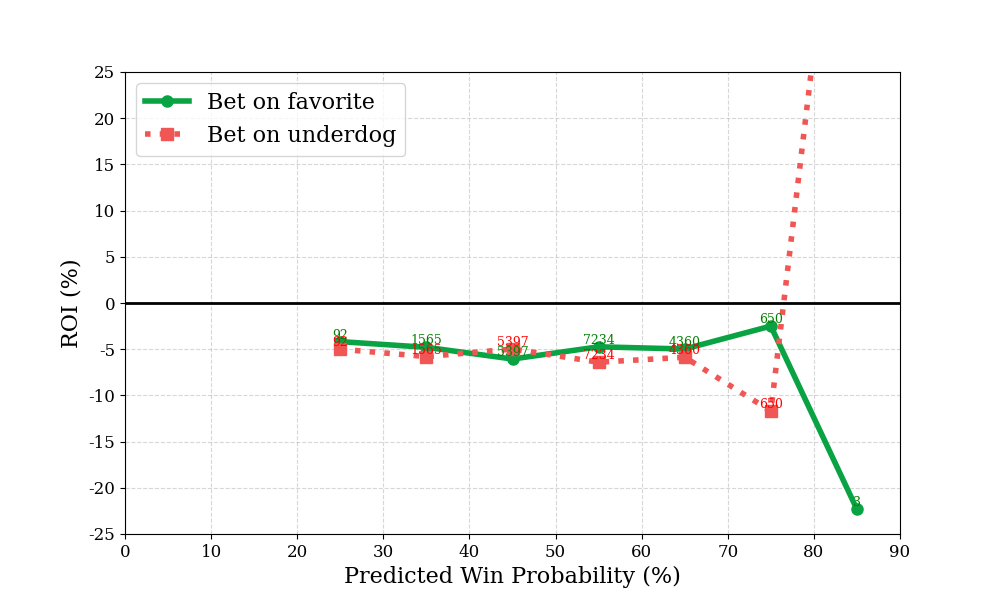

Values plotted in this chart, from the file beside it:
bin, n, favorite_roi, underdog_roi
0, 0, , 
1, 0, , 
2, 92, -4.179, -5.0
3, 1565, -4.797, -5.796
4, 5397, -6.062, -4.981
5, 7234, -4.742, -6.409
6, 4360, -4.978, -5.868
7, 650, -2.498, -11.7
8, 3, -22.33, 66.67
9, 0, , 
